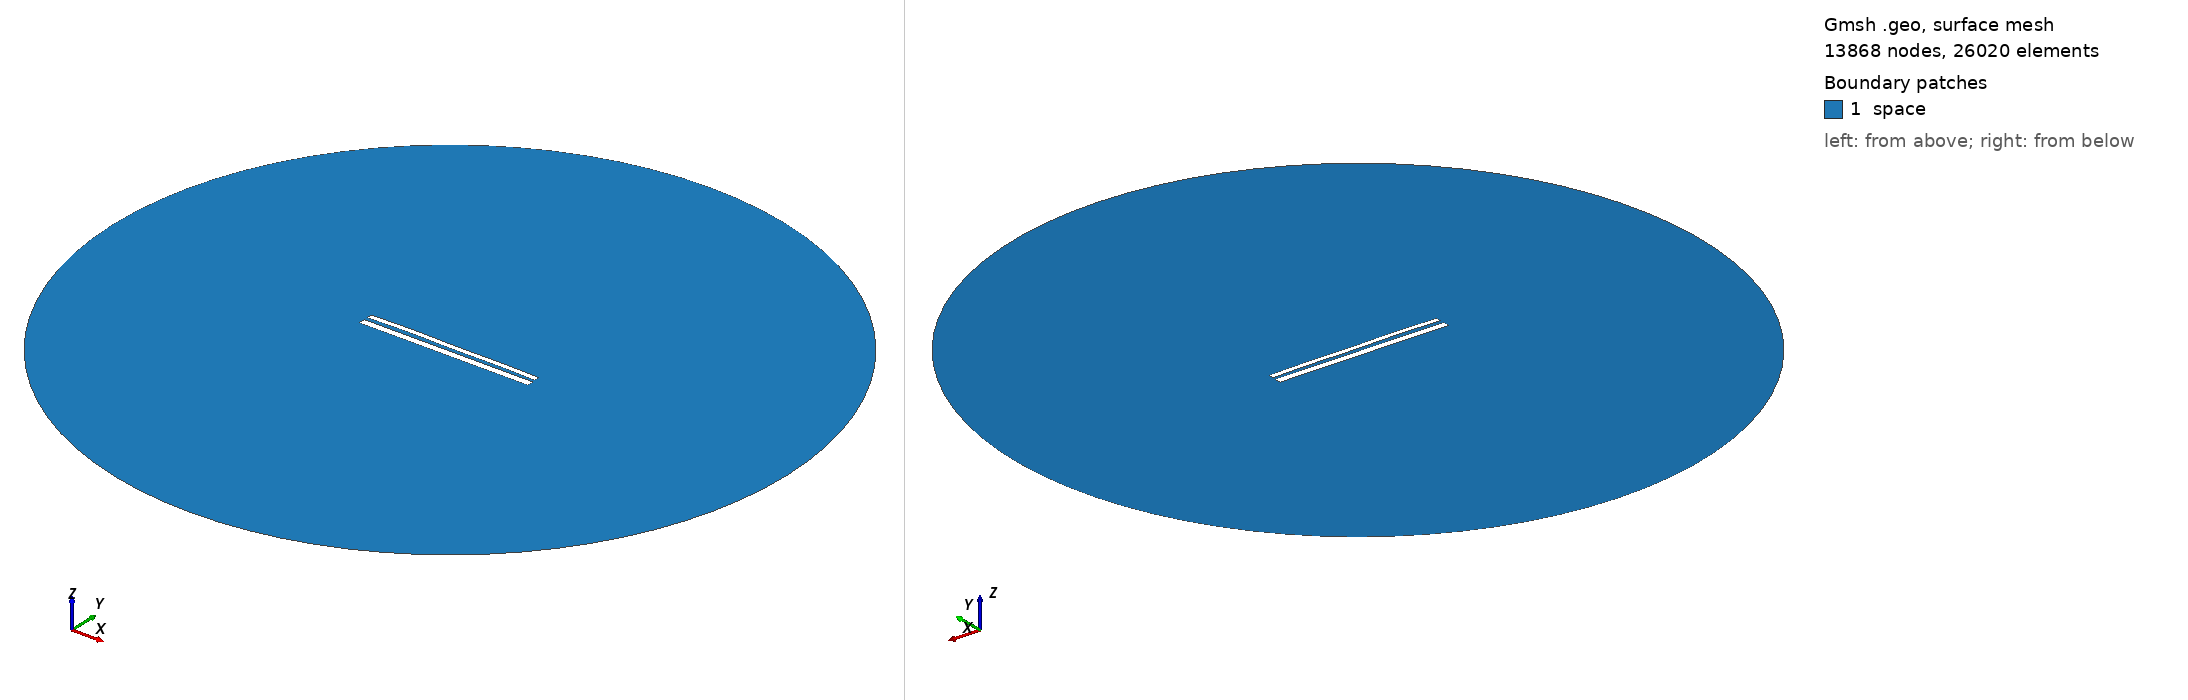

Gmsh geometry script, surface-meshed: 13868 nodes, 26020 surface elements. Boundary patches (legend numbers): 1 space. Left view from above one corner, right view from below the opposite corner. Legend entries are the model's physical surfaces. The drawing asked Gmsh for element sizes between 1% and 20% of the model's largest extent; the script's own settings can give other sizes.

=== 10870.geo (drawn) ===
//---------------------------------------
// Geometry kernel
//---------------------------------------

SetFactory("OpenCASCADE");



//---------------------------------------
// Parameters of the geometry
//---------------------------------------

// Overetch of the upper plate
overetch = 0.375;

// Distance between the plates
distance = 2.0;

// Discretization over the x axis (for the deformation)
nx = 50; 

// Length of the plate
L = 100 - overetch; 

// Number of modes
n = 4; 

// 1st mode coefficient
coeff(1) = -0.075;
beta(1) = 0.596864 * 3.1415926535 / L;

// 2nd mode coefficient
coeff(2) = 0.15;
beta(2) = 1.49418 * 3.1415926535 / L;

// 3rd mode coefficient
coeff(3) = 0.07499999999999998;
beta(3) = 2.50025 * 3.1415926535 / L;

// 4th mode coefficient
coeff(4) = 0.15;
beta(4) = 3.49999 * 3.1415926535 / L;



//---------------------------------------
// Upper plate (deformed rectangle)
//---------------------------------------

// Coordiantes of the upper plate
xmin = -50;
xmax = 50 - overetch;

// Height of the upper plate
yheight = 4 - 2 * overetch;

// Indexes of the points
UpperID[] = {};
LowerID[] = {};
LeftID[] = {};
RightID[] = {};

// Point index
p = 1;

// Horizontal edges
For i In {1:nx}
    x = xmin + (i-1)*(xmax - xmin)/(nx-1);

    y_bottom = distance / 2 + overetch;
    For j In {1:n}
        C = (Cosh(beta(j)*L) + Cos(beta(j)*L)) / (Sinh(beta(j)*L) + Sin(beta(j)*L));
        y_bottom  = y_bottom + coeff(j) * (Cosh(beta(j)*(x+50)) - Cos(beta(j)*(x+50)) - C * (Sinh(beta(j)*(x+50)) - Sin(beta(j)*(x+50))));
    EndFor

    y_top = y_bottom + yheight;

    Point(p) = {x, y_top, 0, 1.0};
    UpperID[i] = p;
    p = p + 1;

    Point(p) = {x, y_bottom, 0, 1.0};
    LowerID[i] = p;
    p = p + 1;
EndFor

// Create point lists
UpperPts[] = {}; LowerPts[] = {};
For i In {1:nx}
  UpperPts[] += {UpperID[i]};
  LowerPts[] += {LowerID[i]};
EndFor

// Build splines
Spline(1) = {UpperPts[]};
Spline(2) = {LowerPts[]};
Line(3) = {LowerPts[nx-1], UpperPts[nx-1]};
Line(4) = {LowerPts[0], UpperPts[0]};

// Build the plane surface
Curve Loop(1) = {2, 3, -1, -4};
Plane Surface(1) = {1};



//---------------------------------------
// Lower plate (rectangle)
//---------------------------------------

// Vertices
Point(1001) = {-50, -1, 0, 1.0};
Point(1002) = { 50, -1, 0, 1.0};
Point(1003) = { 50,  -5, 0, 1.0};
Point(1004) = {-50,  -5, 0, 1.0};

// Edges
Line(5) = {1001, 1002};
Line(6) = {1002, 1003};
Line(7) = {1003, 1004};
Line(8) = {1004, 1001};

// Plane surface
Line Loop(2) = {5, 6, 7, 8};
Plane Surface(2) = {2}; 



//---------------------------------------
// Outer (fictious) boundary
//---------------------------------------

// Points
Point(1005) = {0, 0, 0};       // Center
Point(1006) = {200, 0, 0};     // Start point
Point(1007) = {0, 200, 0};     // 90 degrees
Point(1008) = {-200, 0, 0};    // 180 degrees
Point(1009) = {0, -200, 0};    // 270 degrees

// Circle arcs (each needs start, center, end)
Circle(9) = {1006, 1005, 1007};
Circle(10) = {1007, 1005, 1008};
Circle(11) = {1008, 1005, 1009};
Circle(12) = {1009, 1005, 1006};

// Plane surface for the entire domain
Curve Loop(3) = {9, 10, 11, 12};
Surface(3) = {3};

// Subtract the plates from the whole domain to obtain the actual domain where we want to solve the equations
BooleanDifference{ Surface{3}; Delete; }{ Surface{1}; Surface{2}; Delete; }




//---------------------------------------
// Transfinite Lines/Curves
//---------------------------------------

// Set the number of points on the boundaries
r = 7;

// Plates
Transfinite Curve {1, 2} = 50*r Using Progression 1;
Transfinite Curve {3, 4} = 2*r Using Progression 1;
Transfinite Line {5, 7} = 50*r Using Progression 1;
Transfinite Line {6, 8} = 2*r Using Progression 1;

// Outer boundary
Transfinite Line {9, 10, 11, 12} = 20 Using Progression 1;



//---------------------------------------
// Physical groups
//---------------------------------------                

// Physical curves (boundaries)
Physical Line("force_segment", 10) = {2};
Physical Line("upper_plate", 11) = {1, 3, 4};
Physical Line("lower_plate", 12) = {5, 6, 7, 8};
Physical Line("boundary", 20) = {9, 10, 11, 12};

// Physical Surfaces
Physical Surface("space", 30) = {3};



//---------------------------------------
// 6. Generate the Mesh
//---------------------------------------

// 2D mesh generation
Mesh 2;
